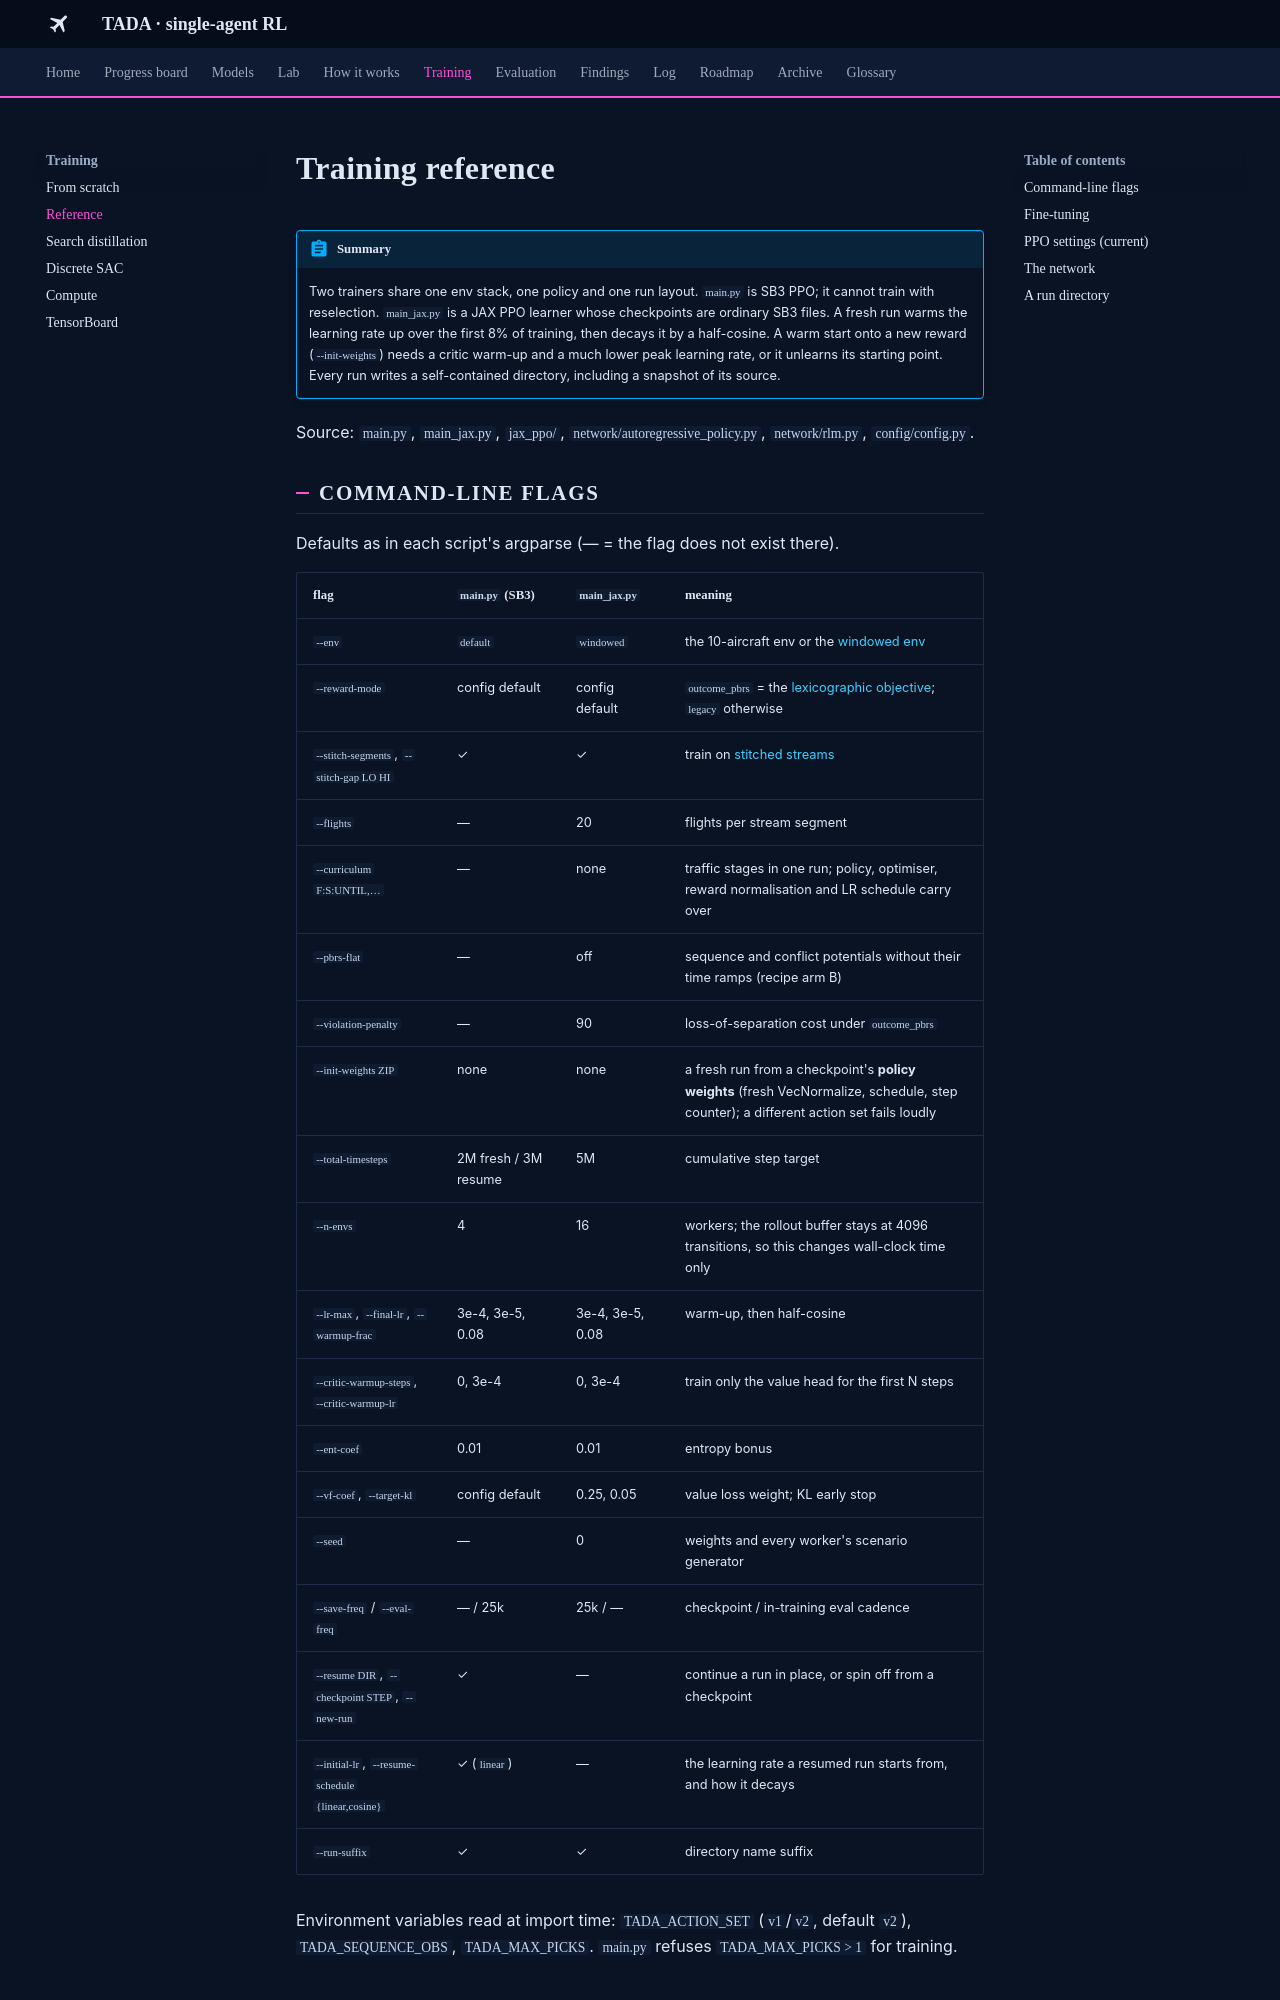

repository: leander-grech/tada-single-agent-docs · page: training/reference/index.html · generator: mkdocs

# Training reference

!!! abstract "Summary"
    Two trainers share one env stack, one policy and one run layout. `main.py` is SB3 PPO; it
    cannot train with reselection. `main_jax.py` is a JAX PPO learner whose checkpoints are
    ordinary SB3 files. A fresh run warms the learning rate up over the first 8% of training, then
    decays it by a half-cosine. A warm start onto a new reward (`--init-weights`) needs a critic
    warm-up and a much lower peak learning rate, or it unlearns its starting point. Every run writes
    a self-contained directory, including a snapshot of its source.

Source: `main.py`, `main_jax.py`, `jax_ppo/`, `network/autoregressive_policy.py`, `network/rlm.py`,
`config/config.py`.

## Command-line flags

Defaults as in each script's argparse (— = the flag does not exist there).

| flag | `main.py` (SB3) | `main_jax.py` | meaning |
|---|---|---|---|
| `--env` | `default` | `windowed` | the 10-aircraft env or the [windowed env](../how/environments.md#windowed) |
| `--reward-mode` | config default | config default | `outcome_pbrs` = the [lexicographic objective](../how/objective.md); `legacy` otherwise |
| `--stitch-segments`, `--stitch-gap LO HI` | ✓ | ✓ | train on [stitched streams](../how/environments.md#stitching) |
| `--flights` | — | 20 | flights per stream segment |
| `--curriculum F:S:UNTIL,…` | — | none | traffic stages in one run; policy, optimiser, reward normalisation and LR schedule carry over |
| `--pbrs-flat` | — | off | sequence and conflict potentials without their time ramps (recipe arm B) |
| `--violation-penalty` | — | 90 | loss-of-separation cost under `outcome_pbrs` |
| `--init-weights ZIP` | none | none | a fresh run from a checkpoint's **policy weights** (fresh VecNormalize, schedule, step counter); a different action set fails loudly |
| `--total-timesteps` | 2M fresh / 3M resume | 5M | cumulative step target |
| `--n-envs` | 4 | 16 | workers; the rollout buffer stays at 4096 transitions, so this changes wall-clock time only |
| `--lr-max`, `--final-lr`, `--warmup-frac` | 3e-4, 3e-5, 0.08 | 3e-4, 3e-5, 0.08 | warm-up, then half-cosine |
| `--critic-warmup-steps`, `--critic-warmup-lr` | 0, 3e-4 | 0, 3e-4 | train only the value head for the first N steps |
| `--ent-coef` | 0.01 | 0.01 | entropy bonus |
| `--vf-coef`, `--target-kl` | config default | 0.25, 0.05 | value loss weight; KL early stop |
| `--seed` | — | 0 | weights and every worker's scenario generator |
| `--save-freq` / `--eval-freq` | — / 25k | 25k / — | checkpoint / in-training eval cadence |
| `--resume DIR`, `--checkpoint STEP`, `--new-run` | ✓ | — | continue a run in place, or spin off from a checkpoint |
| `--initial-lr`, `--resume-schedule {linear,cosine}` | ✓ (`linear`) | — | the learning rate a resumed run starts from, and how it decays |
| `--run-suffix` | ✓ | ✓ | directory name suffix |

Environment variables read at import time: `TADA_ACTION_SET` (`v1`/`v2`, default `v2`),
`TADA_SEQUENCE_OBS`, `TADA_MAX_PICKS`. `main.py` refuses `TADA_MAX_PICKS > 1` for training.
